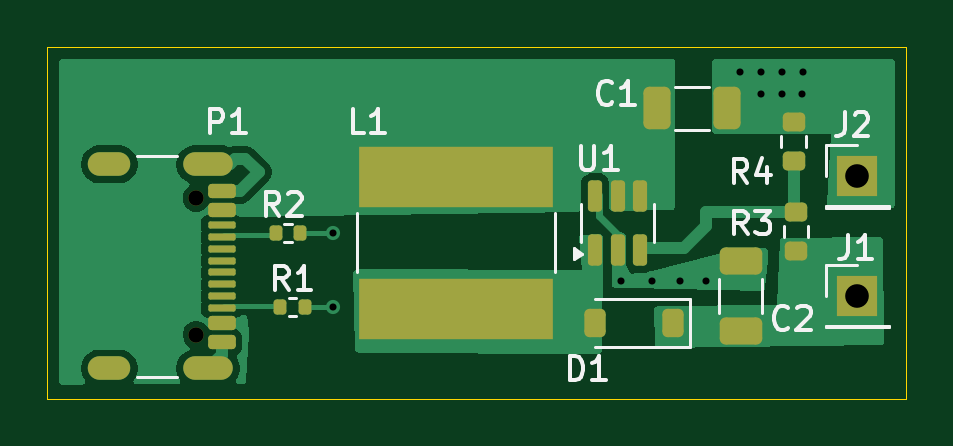
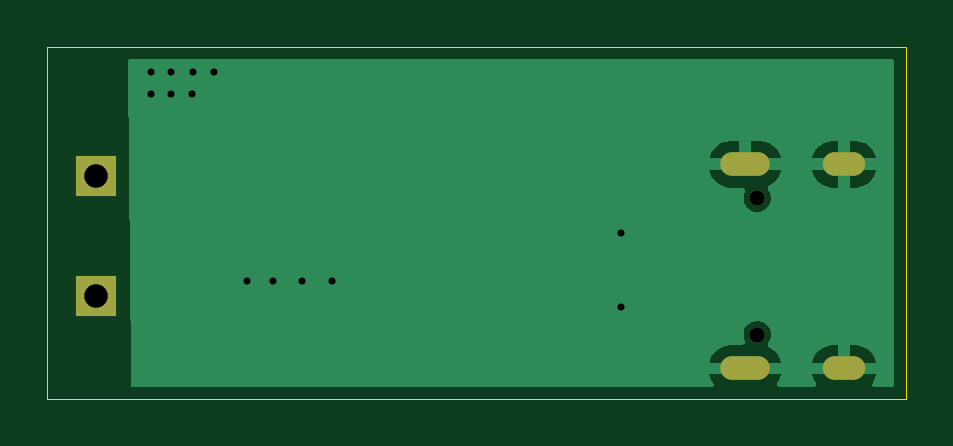
Circuit board: 11 layer files. Board 36.4 x 14.9 mm.
- bottom_copper: BOOST_CONVERTER-B_Cu.gbr (11379 bytes)
- bottom_mask: BOOST_CONVERTER-B_Mask.gbr (879 bytes)
- paste: BOOST_CONVERTER-B_Paste.gbr (472 bytes)
- bottom_silk: BOOST_CONVERTER-B_Silkscreen.gbr (473 bytes)
- outline: BOOST_CONVERTER-Edge_Cuts.gbr (632 bytes)
- top_copper: BOOST_CONVERTER-F_Cu.gbr (21930 bytes)
- top_mask: BOOST_CONVERTER-F_Mask.gbr (3544 bytes)
- paste: BOOST_CONVERTER-F_Paste.gbr (3338 bytes)
- top_silk: BOOST_CONVERTER-F_Silkscreen.gbr (12941 bytes)
- drill: BOOST_CONVERTER-NPTH.drl (379 bytes)
- drill: BOOST_CONVERTER-PTH.drl (933 bytes)

=== bottom_copper: BOOST_CONVERTER-B_Cu.gbr (11379 bytes, source omitted) ===
=== bottom_mask: BOOST_CONVERTER-B_Mask.gbr ===
%TF.GenerationSoftware,KiCad,Pcbnew,8.0.3*%
%TF.CreationDate,2024-08-23T16:47:22+02:00*%
%TF.ProjectId,BOOST_CONVERTER,424f4f53-545f-4434-9f4e-564552544552,1.0*%
%TF.SameCoordinates,Original*%
%TF.FileFunction,Soldermask,Bot*%
%TF.FilePolarity,Negative*%
%FSLAX46Y46*%
G04 Gerber Fmt 4.6, Leading zero omitted, Abs format (unit mm)*
G04 Created by KiCad (PCBNEW 8.0.3) date 2024-08-23 16:47:22*
%MOMM*%
%LPD*%
G01*
G04 APERTURE LIST*
%ADD10R,1.700000X1.700000*%
%ADD11O,1.800000X1.000000*%
%ADD12O,2.100000X1.000000*%
%ADD13C,0.650000*%
G04 APERTURE END LIST*
D10*
%TO.C,J2*%
X124100000Y-82390000D03*
%TD*%
%TO.C,J1*%
X124100000Y-87450000D03*
%TD*%
D11*
%TO.C,P1*%
X92435000Y-90520000D03*
D12*
X96615000Y-90520000D03*
D11*
X92435000Y-81880000D03*
D12*
X96615000Y-81880000D03*
D13*
X96115000Y-89090000D03*
X96115000Y-83310000D03*
%TD*%
M02*

=== paste: BOOST_CONVERTER-B_Paste.gbr ===
%TF.GenerationSoftware,KiCad,Pcbnew,8.0.3*%
%TF.CreationDate,2024-08-23T16:47:22+02:00*%
%TF.ProjectId,BOOST_CONVERTER,424f4f53-545f-4434-9f4e-564552544552,1.0*%
%TF.SameCoordinates,Original*%
%TF.FileFunction,Paste,Bot*%
%TF.FilePolarity,Positive*%
%FSLAX46Y46*%
G04 Gerber Fmt 4.6, Leading zero omitted, Abs format (unit mm)*
G04 Created by KiCad (PCBNEW 8.0.3) date 2024-08-23 16:47:22*
%MOMM*%
%LPD*%
G01*
G04 APERTURE LIST*
G04 APERTURE END LIST*
M02*

=== bottom_silk: BOOST_CONVERTER-B_Silkscreen.gbr ===
%TF.GenerationSoftware,KiCad,Pcbnew,8.0.3*%
%TF.CreationDate,2024-08-23T16:47:22+02:00*%
%TF.ProjectId,BOOST_CONVERTER,424f4f53-545f-4434-9f4e-564552544552,1.0*%
%TF.SameCoordinates,Original*%
%TF.FileFunction,Legend,Bot*%
%TF.FilePolarity,Positive*%
%FSLAX46Y46*%
G04 Gerber Fmt 4.6, Leading zero omitted, Abs format (unit mm)*
G04 Created by KiCad (PCBNEW 8.0.3) date 2024-08-23 16:47:22*
%MOMM*%
%LPD*%
G01*
G04 APERTURE LIST*
G04 APERTURE END LIST*
M02*

=== outline: BOOST_CONVERTER-Edge_Cuts.gbr ===
%TF.GenerationSoftware,KiCad,Pcbnew,8.0.3*%
%TF.CreationDate,2024-08-23T16:47:22+02:00*%
%TF.ProjectId,BOOST_CONVERTER,424f4f53-545f-4434-9f4e-564552544552,1.0*%
%TF.SameCoordinates,Original*%
%TF.FileFunction,Profile,NP*%
%FSLAX46Y46*%
G04 Gerber Fmt 4.6, Leading zero omitted, Abs format (unit mm)*
G04 Created by KiCad (PCBNEW 8.0.3) date 2024-08-23 16:47:22*
%MOMM*%
%LPD*%
G01*
G04 APERTURE LIST*
%TA.AperFunction,Profile*%
%ADD10C,0.050000*%
%TD*%
G04 APERTURE END LIST*
D10*
X89815000Y-76900000D02*
X126180000Y-76900000D01*
X126180000Y-91810000D01*
X89815000Y-91810000D01*
X89815000Y-76900000D01*
M02*

=== top_copper: BOOST_CONVERTER-F_Cu.gbr (21930 bytes, source omitted) ===
=== top_mask: BOOST_CONVERTER-F_Mask.gbr (3544 bytes, source withheld) ===
=== paste: BOOST_CONVERTER-F_Paste.gbr (3338 bytes, source withheld) ===
=== top_silk: BOOST_CONVERTER-F_Silkscreen.gbr (12941 bytes, source omitted) ===
=== drill: BOOST_CONVERTER-NPTH.drl ===
M48
; DRILL file {KiCad 8.0.3} date 2024-08-23T16:47:16+0200
; FORMAT={-:-/ absolute / inch / decimal}
; #@! TF.CreationDate,2024-08-23T16:47:16+02:00
; #@! TF.GenerationSoftware,Kicad,Pcbnew,8.0.3
; #@! TF.FileFunction,NonPlated,1,2,NPTH
FMAT,2
INCH
; #@! TA.AperFunction,NonPlated,NPTH,ComponentDrill
T1C0.0256
%
G90
G05
T1
X3.7841Y-3.2799
X3.7841Y-3.5075
M30

=== drill: BOOST_CONVERTER-PTH.drl ===
M48
; DRILL file {KiCad 8.0.3} date 2024-08-23T16:47:16+0200
; FORMAT={-:-/ absolute / inch / decimal}
; #@! TF.CreationDate,2024-08-23T16:47:16+02:00
; #@! TF.GenerationSoftware,Kicad,Pcbnew,8.0.3
; #@! TF.FileFunction,Plated,1,2,PTH
FMAT,2
INCH
; #@! TA.AperFunction,Plated,PTH,ViaDrill
T1C0.0118
; #@! TA.AperFunction,Plated,PTH,ComponentDrill
T2C0.0236
; #@! TA.AperFunction,Plated,PTH,ComponentDrill
T3C0.0394
%
G90
G05
T1
X4.0114Y-3.4606
X4.0118Y-3.3386
X4.4921Y-3.4173
X4.5433Y-3.4173
X4.5906Y-3.4173
X4.6339Y-3.4173
X4.6898Y-3.0705
X4.7248Y-3.0697
X4.726Y-3.1071
X4.7602Y-3.0697
X4.7606Y-3.1063
X4.7945Y-3.1071
X4.7949Y-3.0697
T3
X4.8858Y-3.2437
X4.8858Y-3.4429
T2
G00X3.6549Y-3.2236
M15
G01X3.6234Y-3.2236
M16
G05
G00X3.6549Y-3.5638
M15
G01X3.6234Y-3.5638
M16
G05
G00X3.8254Y-3.2236
M15
G01X3.7821Y-3.2236
M16
G05
G00X3.8254Y-3.5638
M15
G01X3.7821Y-3.5638
M16
G05
M30

